Run: headless pygame with SDL's dummy video driver; simulated clock (each Clock.tick advances the game by its frame time, no real sleeping); random seed 0; keys injected as events and as key.get_pressed() state; no mouse input; restart key C tapped at the start of phases 3 and 4.
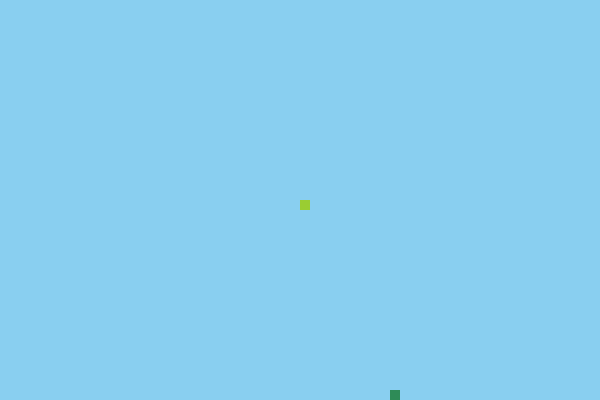
Frame 1 of 4 · flips 1–60 · no input
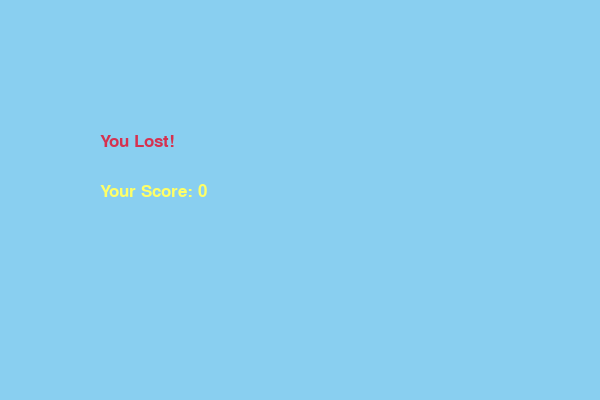
Frame 2 of 4 · flips 61–180 · tapped SPACE, RETURN · held RIGHT (→), D
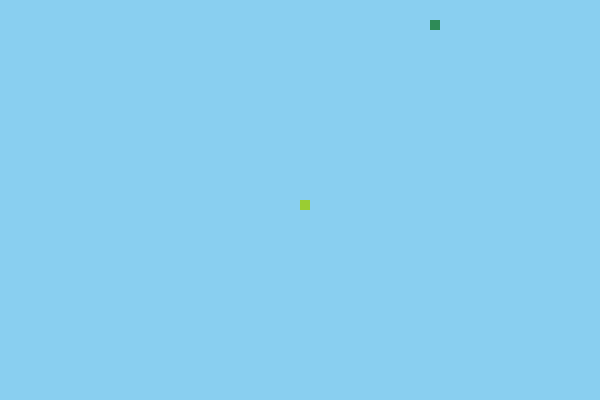
Frame 3 of 4 · flips 181–300 · tapped C · held DOWN (↓), S
Frame 4 of 4 · flips 301–420 · tapped C · held LEFT (←), A, UP (↑), W · screen same as frame 2, image omitted

The pygame program that drew these frames:

import pygame
import time
import random
 
pygame.init()
 
white = (255, 255, 255)
yellow = (255, 255, 102)
black = (0, 0, 0)
red = (213, 50, 80)
green = (46, 139, 87)
greenyellow = (173,255,47)
yellowgreen = (154,205,50)
blue = (137, 207, 240)
 
dis_width = 600
dis_height = 400

dis = pygame.display.set_mode((dis_width, dis_height))
pygame.display.set_caption('Snake Game by Pythonist')
 
clock = pygame.time.Clock()
 
snake_block = 10
snake_speed = 10
 
font_style = pygame.font.SysFont("bahnschrift", 25) #шрифт
score_font = pygame.font.SysFont("comicsansms", 35)

def Your_score(score):
    value = font_style.render("Your Score: " + str(score), True, yellow) #Метод для отображения текста
    dis.blit(value, [dis_width / 6, dis_height / 3+50]) #подставляем на указанные координаты

def our_snake(snake_block, snake_list):
    for x in snake_list:
        pygame.draw.rect(dis, yellowgreen, [x[0], x[1], snake_block, snake_block]) #рисуем змейку

def message(msg, color):
    mesg = font_style.render(msg, True, color)
    dis.blit(mesg, [dis_width / 6, dis_height / 3])
 
def add_level(level):
    dis.fill(blue)
    if(level==1): 
        return
    elif(level==2):
        pygame.draw.rect(dis, yellow, [0, 0, 300, snake_block])

def gameLoop():
    game_over = False
    game_close = False
 
    x1 = dis_width / 2
    y1 = dis_height / 2
 
    x1_change = 0
    y1_change = 0
 
    snake_List = []
    Length_of_snake = 1
 
    foodx = round(random.randrange(0, dis_width - snake_block) / 10.0) * 10.0 #Round - округлять число
    foody = round(random.randrange(0, dis_height - snake_block) / 10.0) * 10.0 #randrange - рандомные цифры
    current_level = 1

    while not game_over:
        
        while game_close == True:
            
            dis.fill(blue)
            message("You Lost!", red)
            Your_score(Length_of_snake - 1)
            pygame.display.update()
 
            for event in pygame.event.get():
                if event.type == pygame.QUIT:
                    game_over = True
                    game_close = False
                if event.type == pygame.KEYDOWN:
                    if event.key == pygame.K_q:
                        game_over = True
                        game_close = False
                    if event.key == pygame.K_c:
                        gameLoop() #перезапускаем игру
 
        for event in pygame.event.get():
            if event.type == pygame.QUIT:
                game_over = True
            if event.type == pygame.KEYDOWN:
                if event.key == pygame.K_LEFT:
                    x1_change = -snake_block
                    y1_change = 0
                elif event.key == pygame.K_RIGHT:
                    x1_change = snake_block
                    y1_change = 0
                elif event.key == pygame.K_UP:
                    y1_change = -snake_block
                    x1_change = 0
                elif event.key == pygame.K_DOWN:
                    y1_change = snake_block
                    x1_change = 0
 
        if x1 >= dis_width or x1 < 0 or y1 >= dis_height or y1 < 0:
            if current_level>1:
                if x1<=300 and y1>=10:
                    print(x1)
                    print(y1)
                    game_close=True
                    break
            else:
                game_close = True

        x1 += x1_change
        y1 += y1_change
        dis.fill(blue)
        current_score=Length_of_snake-1
    
        if current_score>=2:
            add_level(2)
            current_level=2
            
        
        
        pygame.draw.rect(dis, green, [foodx, foody, snake_block, snake_block])

        
        
        snake_Head = []
        snake_Head.append(x1)
        snake_Head.append(y1)
        snake_List.append(snake_Head)
        if len(snake_List) > Length_of_snake:
            del snake_List[0]
 
        for x in snake_List[:-1]:
            if x == snake_Head:
                game_close = True
 
        our_snake(snake_block, snake_List)
        
 
        pygame.display.update()
 
        if x1 == foodx and y1 == foody:
            foodx = round(random.randrange(0, dis_width - snake_block) / 10.0) * 10.0
            foody = round(random.randrange(0, dis_height - snake_block) / 10.0) * 10.0
            Length_of_snake += 1
 
        clock.tick(snake_speed)
 
    pygame.quit()
    quit()
 
 
gameLoop()
